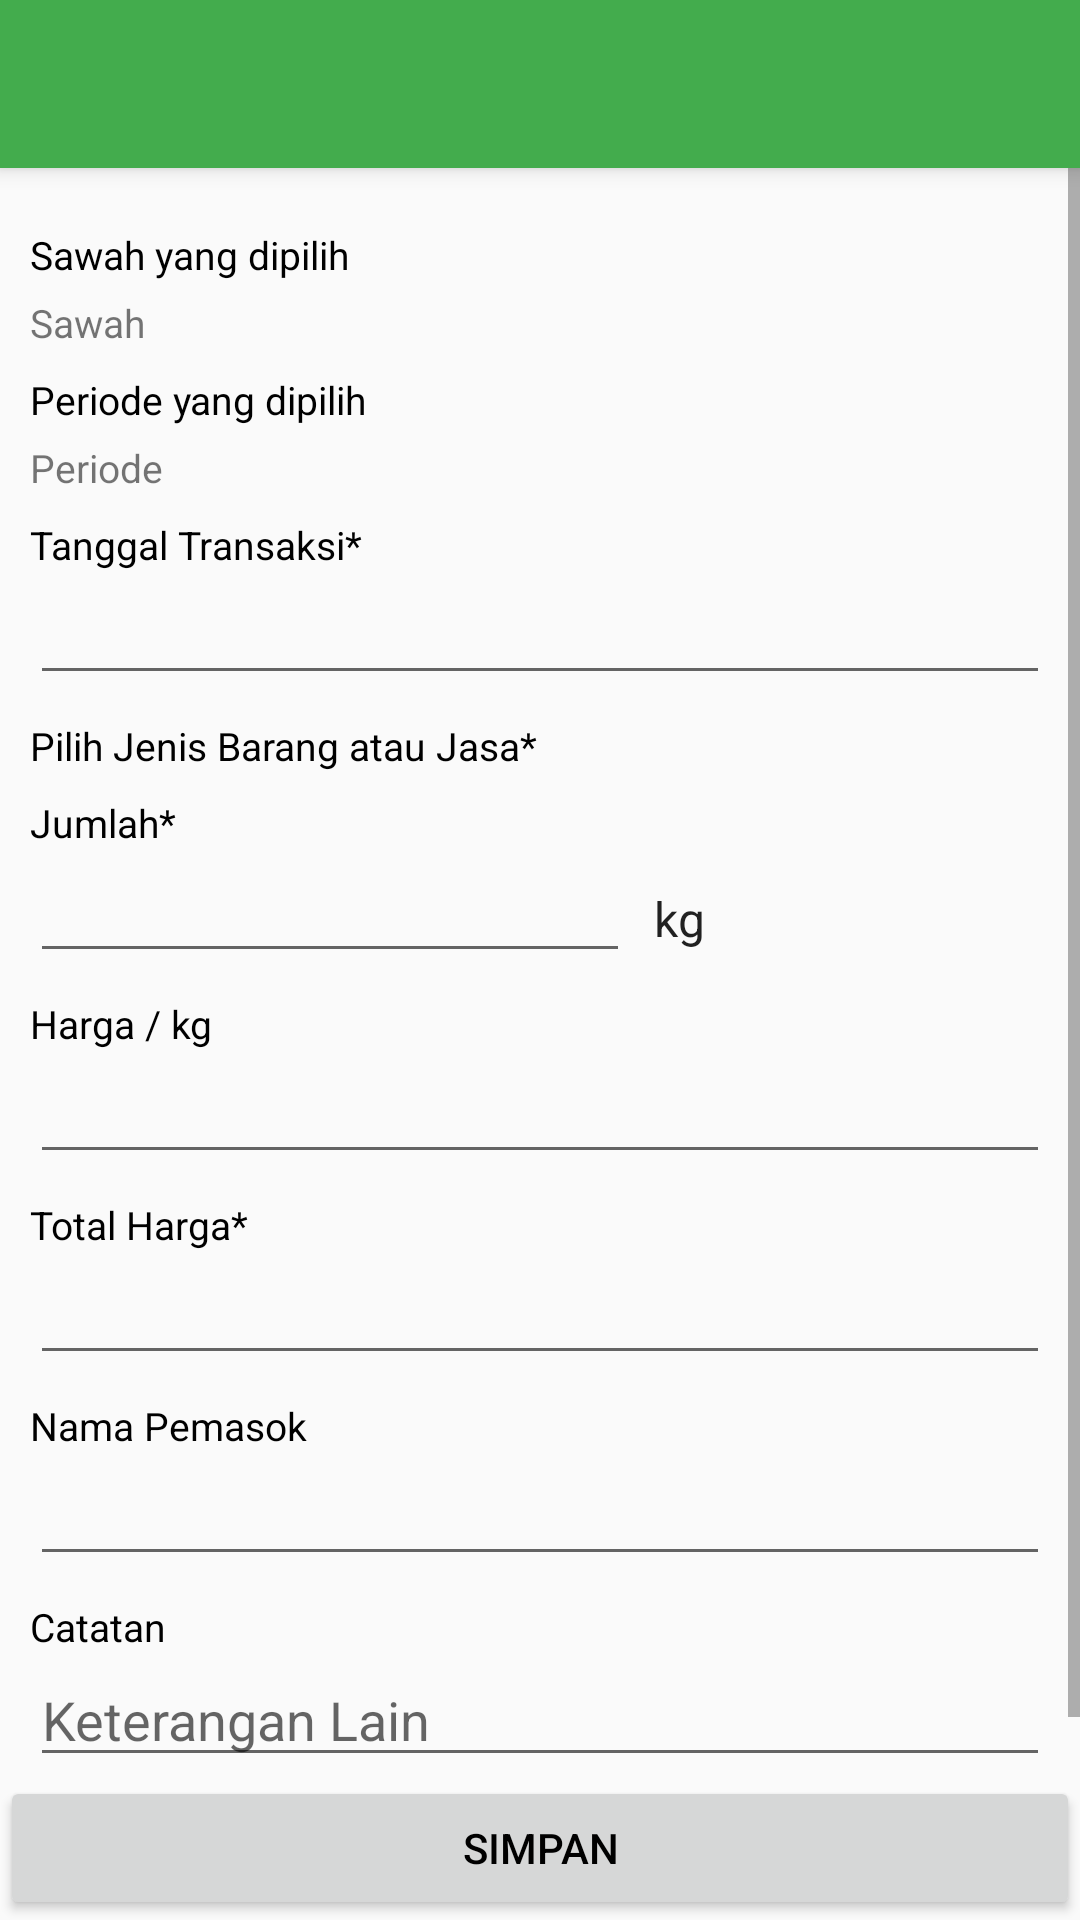

Write the Android layout XML for this screen, with the resource values it uses.
<!-- AndroidManifest.xml: application theme AppTheme -->
<!-- res/layout/activity_menu_pengeluaran_biaya.xml -->
<?xml version="1.0" encoding="utf-8"?>
<LinearLayout xmlns:android="http://schemas.android.com/apk/res/android"
    xmlns:app="http://schemas.android.com/apk/res-auto"
    xmlns:tools="http://schemas.android.com/tools"
    android:layout_width="match_parent"
    android:layout_height="match_parent"
    tools:context=".MenuPengeluaranBiaya"
    android:orientation="vertical">

    <include layout="@layout/toolbar"
        android:id="@+id/menu_pengeluaran_biaya"/>

    <RelativeLayout
        android:layout_width="match_parent"
        android:layout_height="wrap_content">

        <RelativeLayout
            android:id="@+id/header"
            android:layout_width="match_parent"
            android:layout_height="wrap_content"
            android:layout_alignParentTop="true">
        </RelativeLayout>

        <ScrollView
            android:layout_width="match_parent"
            android:layout_height="wrap_content"
            android:layout_above="@+id/footer"
            android:layout_below="@+id/header">

            <LinearLayout
                android:layout_width="match_parent"
                android:layout_height="wrap_content"
                android:layout_marginTop="20dp"
                android:layout_marginRight="10dp"
                android:layout_marginLeft="10dp"
                android:orientation="vertical">



                <TextView
                    android:layout_width="wrap_content"
                    android:layout_height="wrap_content"
                    android:text="Sawah yang dipilih"
                    android:textColor="#000000"
                    android:textSize="13sp"/>

                <TextView
                    android:id="@+id/nama_sawah"
                    android:layout_width="wrap_content"
                    android:layout_height="wrap_content"
                    android:text="Sawah"
                    android:textSize="13sp"
                    android:layout_marginTop="5dp"/>

                <TextView
                    android:layout_width="wrap_content"
                    android:layout_height="wrap_content"
                    android:text="Periode yang dipilih"
                    android:layout_marginTop="8dp"
                    android:textColor="#000000"
                    android:textSize="13sp"/>

                <TextView
                    android:id="@+id/periode_sawah"
                    android:layout_width="wrap_content"
                    android:layout_height="wrap_content"
                    android:text="Periode"
                    android:textSize="13sp"
                    android:layout_marginTop="5dp"/>

                <TextView
                    android:layout_width="wrap_content"
                    android:layout_height="wrap_content"
                    android:text="Tanggal Transaksi*"
                    android:layout_marginTop="8dp"
                    android:textColor="#000000"
                    android:textSize="13sp"/>

                <EditText
                    android:id="@+id/tgl_pengeluaran_biaya"
                    android:layout_width="match_parent"
                    android:layout_height="wrap_content"
                    android:inputType="date"/>

                <TextView
                    android:layout_width="wrap_content"
                    android:layout_height="wrap_content"
                    android:text="Pilih Jenis Barang atau Jasa*"
                    android:textColor="#000000"
                    android:layout_marginTop="8dp"
                    android:textSize="13sp" />

                <Spinner
                    android:id="@+id/pilih_kebutuhan_tanam"
                    android:layout_width="match_parent"
                    android:layout_height="wrap_content"
                    android:background="@drawable/spinner_background"/>

                
                    
                    
                    
                    
                    

                
                    
                    
                    
                    

                <TextView
                    android:layout_width="wrap_content"
                    android:layout_height="wrap_content"
                    android:text="Jumlah*"
                    android:textColor="#000000"
                    android:layout_marginTop="8dp"
                    android:textSize="13sp"/>

                <LinearLayout
                    android:layout_width="match_parent"
                    android:layout_height="wrap_content"
                    android:orientation="horizontal">

                    <EditText
                        android:id="@+id/jumlah_barang_jasa"
                        android:layout_width="200dp"
                        android:layout_height="wrap_content"
                        android:inputType="number"/>

                    <Spinner
                        android:id="@+id/satuan_jumlah_jenis_barang"
                        android:entries="@array/satuan_berat_pengeluaran"
                        android:layout_width="match_parent"
                        android:layout_height="wrap_content"
                        android:background="@drawable/spinner_background">
                    </Spinner>

                </LinearLayout>

                <TextView
                    android:layout_width="wrap_content"
                    android:layout_height="wrap_content"
                    android:text="Harga / kg"
                    android:textColor="#000000"
                    android:layout_marginTop="8dp"
                    android:textSize="13sp"/>

                <EditText
                    android:id="@+id/harga"
                    android:layout_width="match_parent"
                    android:layout_height="wrap_content"
                    android:inputType="number"/>

                <TextView
                    android:layout_width="wrap_content"
                    android:layout_height="wrap_content"
                    android:text="Total Harga*"
                    android:textColor="#000000"
                    android:layout_marginTop="8dp"
                    android:textSize="13sp"/>

                <EditText
                    android:id="@+id/total_barang_jasa"
                    android:layout_width="match_parent"
                    android:layout_height="wrap_content"
                    android:inputType="number"/>

                <TextView
                    android:id="@+id/tv_nama_pemasok"
                    android:layout_width="wrap_content"
                    android:layout_height="wrap_content"
                    android:text="Nama Pemasok"
                    android:textColor="#000000"
                    android:layout_marginTop="8dp"
                    android:textSize="13sp"/>

                <EditText
                    android:id="@+id/nama_pemasok"
                    android:layout_width="match_parent"
                    android:layout_height="wrap_content"
                    android:inputType="text"/>

                <TextView
                    android:layout_width="wrap_content"
                    android:layout_height="wrap_content"
                    android:text="Catatan"
                    android:textColor="#000000"
                    android:layout_marginTop="8dp"
                    android:textSize="13sp"/>

                <EditText
                    android:id="@+id/catatan_pengeluaran"
                    android:layout_width="match_parent"
                    android:layout_height="wrap_content"
                    android:inputType="textMultiLine"
                    android:hint="Keterangan Lain"
                    android:layout_marginBottom="20dp"/>
            </LinearLayout>

        </ScrollView>

        <RelativeLayout
            android:id="@+id/footer"
            android:layout_width="match_parent"
            android:layout_height="wrap_content"
            android:layout_alignParentBottom="true">

            <Button
                android:id="@+id/btn_simpan_pengeluaran_biaya"
                android:layout_width="match_parent"
                android:layout_height="wrap_content"
                android:text="Simpan"
                android:textColor="#000000"/>
        </RelativeLayout>
    </RelativeLayout>

</LinearLayout>
<!-- res/layout/toolbar.xml (included above) -->
<?xml version="1.0" encoding="utf-8"?>
<androidx.appcompat.widget.Toolbar
    xmlns:android="http://schemas.android.com/apk/res/android"
    android:layout_width="match_parent"
    android:layout_height="wrap_content"
    android:background="@color/cia"
    android:elevation="4dp">

</androidx.appcompat.widget.Toolbar>
<!-- resources referenced by this layout -->
<resources>
  <string-array name="satuan_berat_pengeluaran">
          <item>kg</item>
          <item>kuintal</item>
          <item>ton</item>
          <item>liter</item>
          <item>Rp</item>
          <item>HOK</item>
      </string-array>
  <color name="cia">#43ac4d</color>
  <!-- drawable spinner_background (drawable) -->
  <?xml version="1.0" encoding="utf-8"?>
  <selector xmlns:android="http://schemas.android.com/apk/res/android">
  
      <item><layer-list>
          <item><shape>
              <stroke android:width="1dp" android:color="#808080" />
  
              <corners android:radius="4dp" />
  
              <padding android:bottom="3dp" android:left="3dp" android:right="3dp" android:top="3dp" />
          </shape></item>
          <item
              android:width="32dp"
              android:height="32dp"
              android:drawable="@drawable/ic_spinner"
              android:gravity="bottom|right"/>
      </layer-list></item>
  
  </selector>
  <style name="AppTheme" parent="Theme.AppCompat.Light.NoActionBar">
          
          <item name="colorPrimary">@color/colorPrimary</item>
          <item name="colorPrimaryDark">@color/colorPrimaryDark</item>
          <item name="colorAccent">@color/colorAccent</item>
          <item name="android:colorForeground">@color/foreground_material_light</item>
      </style>
  <color name="colorPrimary">#3F51B5</color>
  <color name="colorPrimaryDark">#303F9F</color>
  <color name="colorAccent">#FF4081</color>
</resources>
